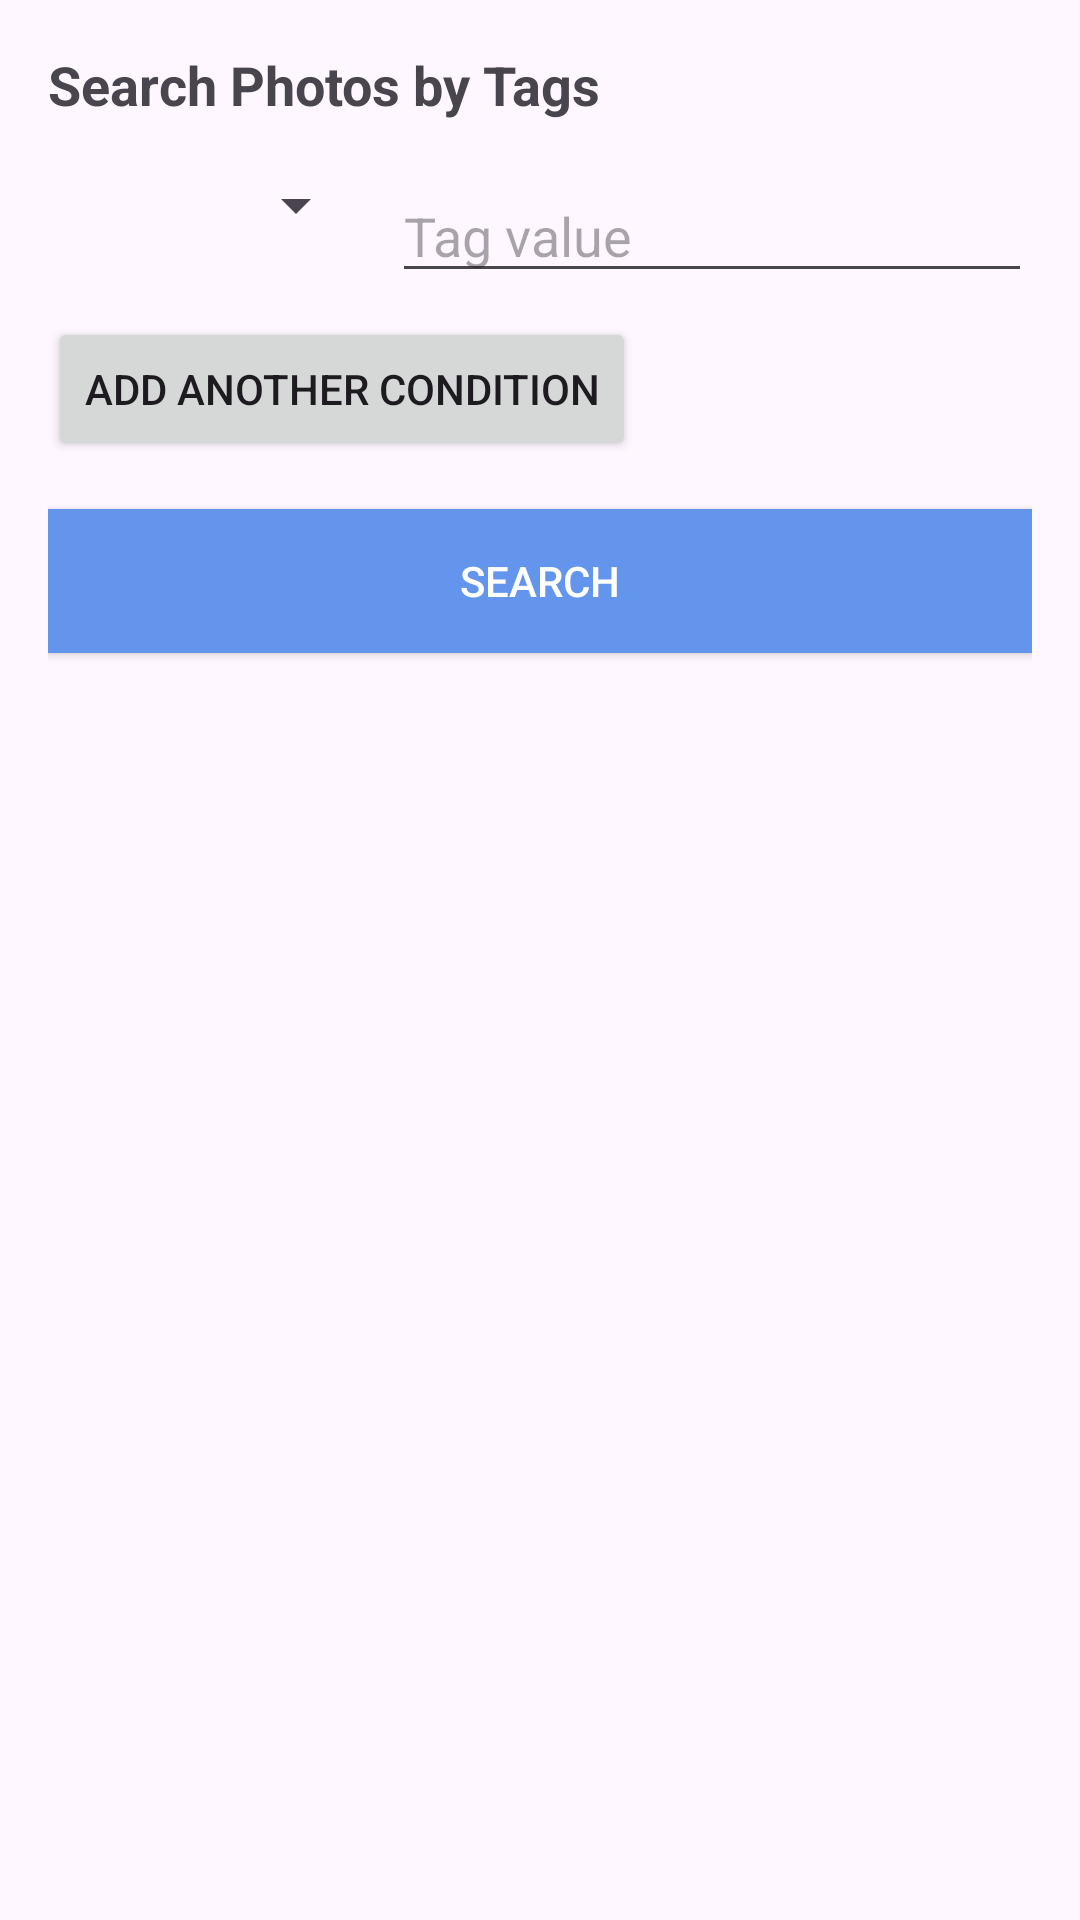

Reconstruct the res/layout file that produces this screen, plus the resources it refers to.
<!-- AndroidManifest.xml: application theme Theme.Photos49 -->
<!-- res/layout/search_by_tag_dialog.xml -->
<LinearLayout xmlns:android="http://schemas.android.com/apk/res/android"
    android:layout_width="match_parent"
    android:layout_height="wrap_content"
    android:orientation="vertical"
    android:padding="16dp">

    <TextView
        android:layout_width="match_parent"
        android:layout_height="wrap_content"
        android:text="@string/search_photos_by_tags"
        android:textSize="18sp"
        android:textStyle="bold"
        android:layout_marginBottom="16dp"/>

    
    <LinearLayout
        android:layout_width="match_parent"
        android:layout_height="wrap_content"
        android:orientation="horizontal"
        android:layout_marginBottom="8dp">

        <Spinner
            android:id="@+id/spinnerTagType1"
            android:layout_width="0dp"
            android:layout_height="wrap_content"
            android:layout_weight="1"/>

        <AutoCompleteTextView
            android:id="@+id/autoCompleteTagValue1"
            android:layout_width="0dp"
            android:layout_height="wrap_content"
            android:layout_weight="2"
            android:layout_marginStart="8dp"
            android:hint="@string/tag_value"
            android:completionThreshold="1"/>
    </LinearLayout>

    
    <LinearLayout
        android:id="@+id/logicalOperatorLayout"
        android:layout_width="match_parent"
        android:layout_height="wrap_content"
        android:orientation="horizontal"
        android:layout_marginBottom="8dp"
        android:visibility="gone">

        <Spinner
            android:id="@+id/spinnerLogicalOperator"
            android:layout_width="match_parent"
            android:layout_height="wrap_content"/>
    </LinearLayout>

    
    <LinearLayout
        android:id="@+id/secondTagLayout"
        android:layout_width="match_parent"
        android:layout_height="wrap_content"
        android:orientation="horizontal"
        android:layout_marginBottom="16dp"
        android:visibility="gone">

        <Spinner
            android:id="@+id/spinnerTagType2"
            android:layout_width="0dp"
            android:layout_height="wrap_content"
            android:layout_weight="1"/>

        <AutoCompleteTextView
            android:id="@+id/autoCompleteTagValue2"
            android:layout_width="0dp"
            android:layout_height="wrap_content"
            android:layout_weight="2"
            android:layout_marginStart="8dp"
            android:hint="@string/tag_value"
            android:completionThreshold="1"/>
    </LinearLayout>

    
    <Button
        android:id="@+id/btnAddCondition"
        android:layout_width="wrap_content"
        android:layout_height="wrap_content"
        android:text="@string/add_another_condition"
        android:layout_gravity="start"
        android:layout_marginBottom="16dp"/>

    
    <Button
        android:id="@+id/btnPerformSearch"
        android:layout_width="match_parent"
        android:layout_height="wrap_content"
        android:text="@string/search"
        android:background="@color/cornflowerBlue"
        android:textColor="@android:color/white"/>

</LinearLayout>
<!-- resources referenced by this layout -->
<resources>
  <color name="cornflowerBlue">#6495ED</color>
  <string name="add_another_condition">Add another condition</string>
  <string name="search">Search</string>
  <string name="search_photos_by_tags">Search Photos by Tags</string>
  <string name="tag_value">Tag value</string>
  <style name="Theme.Photos49" parent="Base.Theme.Photos49" />
  <style name="Base.Theme.Photos49" parent="Theme.Material3.DayNight.NoActionBar">
          
          
      </style>
</resources>
